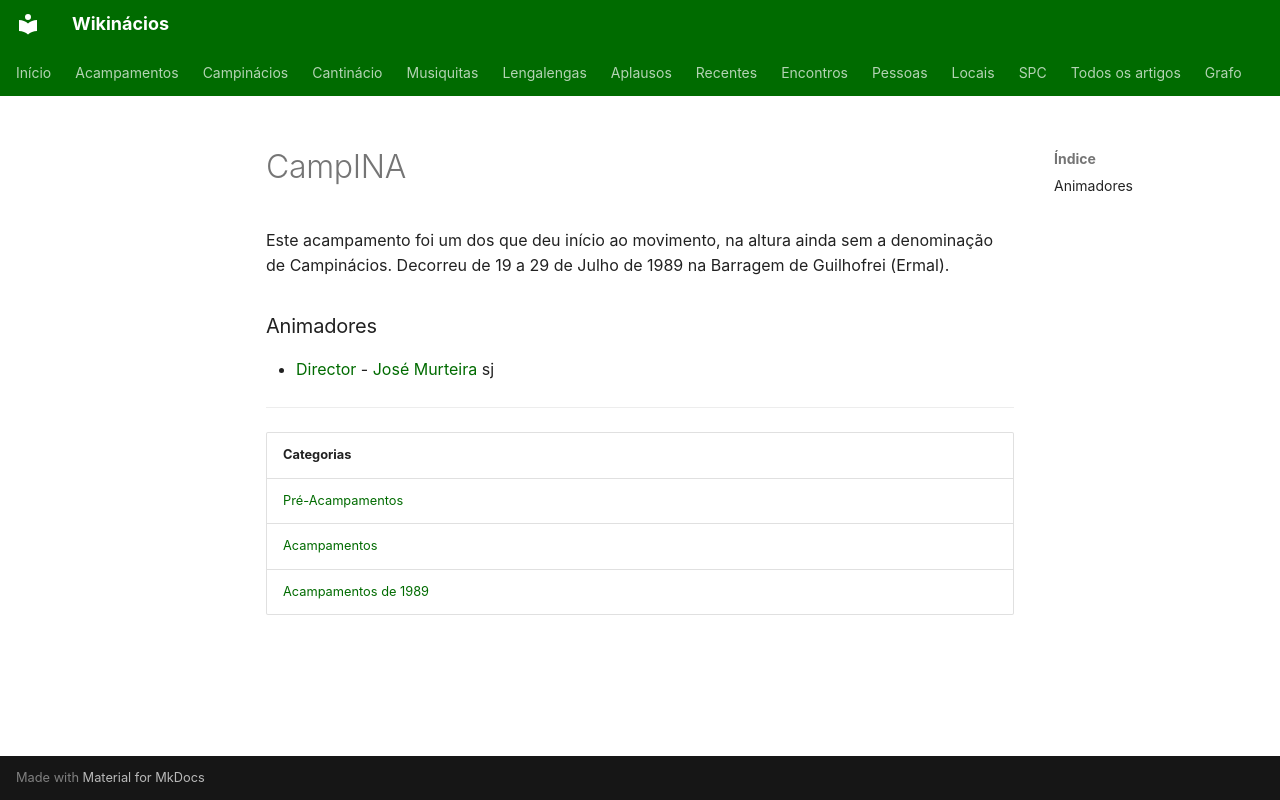

repository: neteinstein/Campinacios · page: Acampamentos/1989/CampINA.html · generator: mkdocs

# CampINA

Este acampamento foi um dos que deu início ao movimento, na altura ainda sem a denominação de Campinácios. Decorreu de 19 a 29 de Julho de 1989 na Barragem de Guilhofrei (Ermal).

### Animadores

- [Director](../../Cargos/Director.md) - [José Murteira](../../Pessoas/J/Jos%C3%A9%20Murteira.md) sj

---

| Categorias |
| --- |
| [Pré-Acampamentos](../../Categorias/Pr%C3%A9-Acampamentos.md) |
| [Acampamentos](../../Categorias/Acampamentos.md) |
| [Acampamentos de 1989](../../Categorias/Acampamentos%20de%201989.md) |
